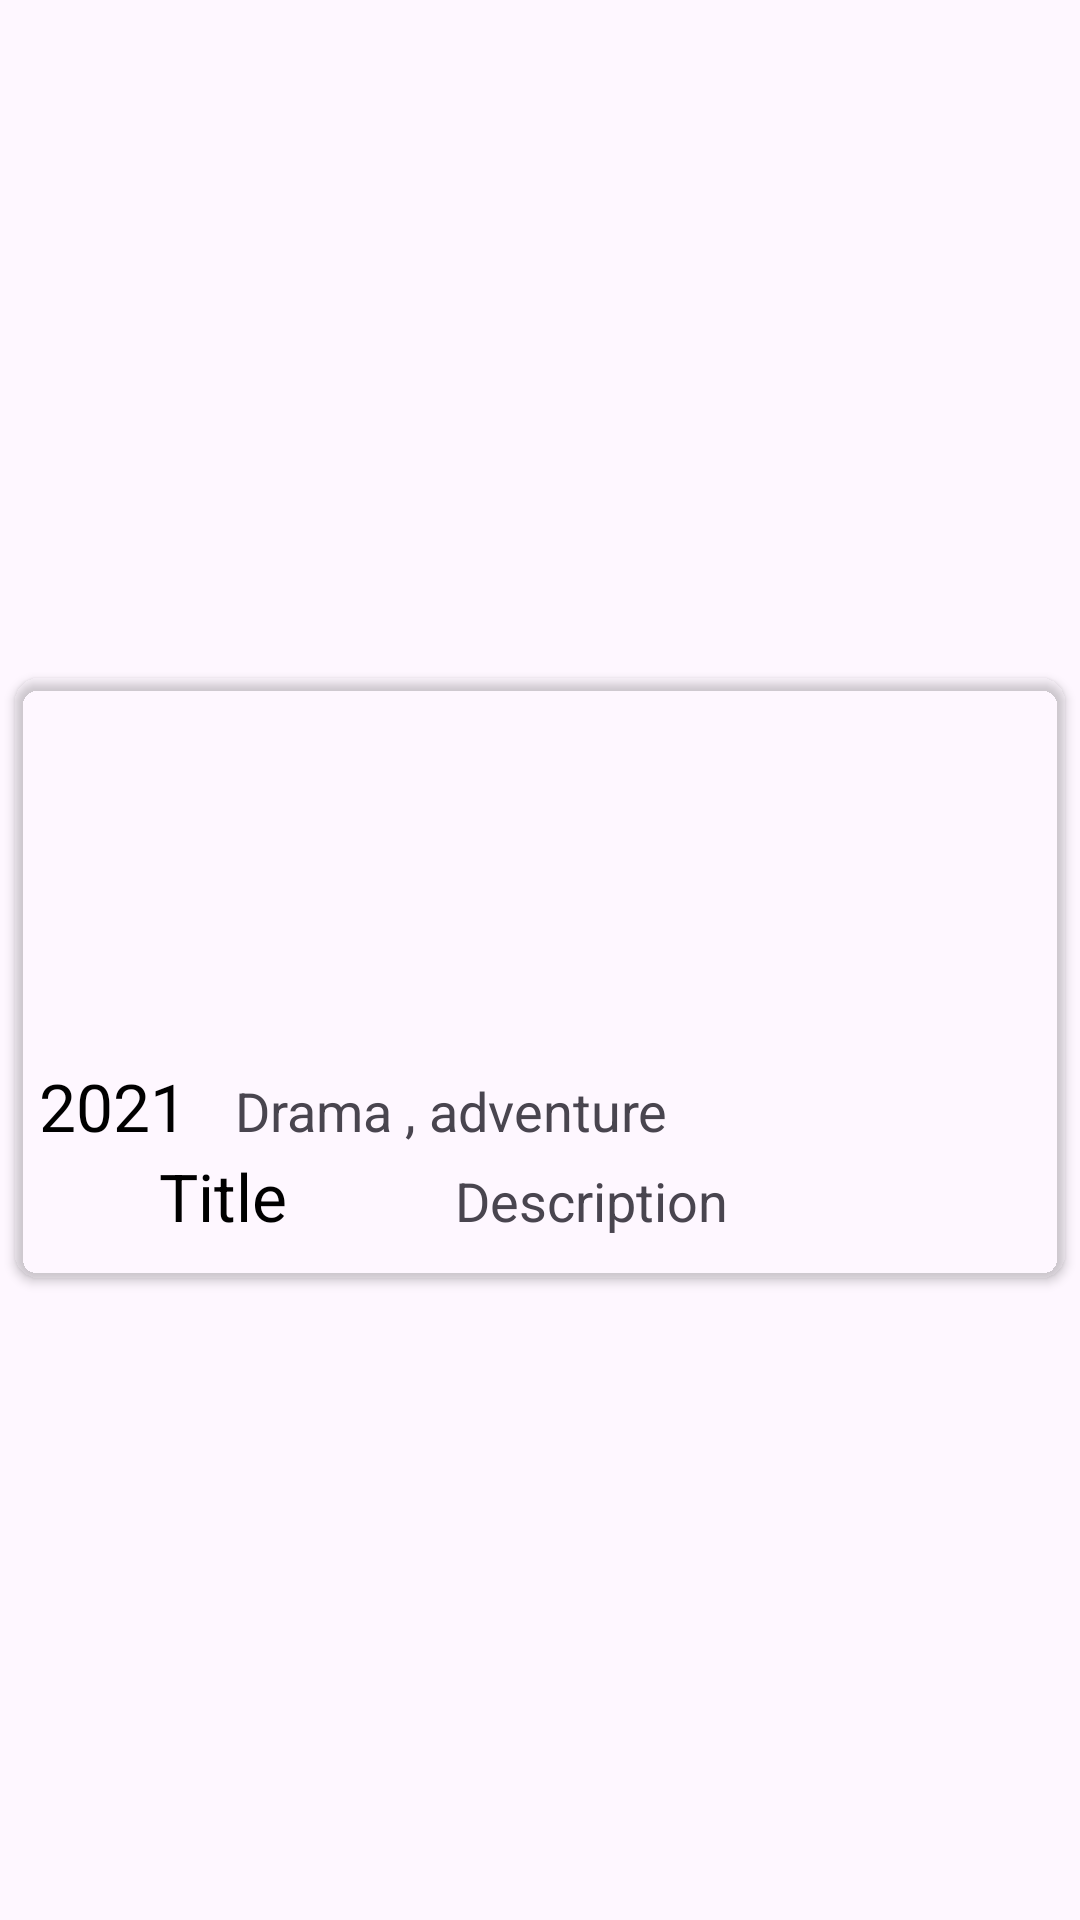

Android layout source for this screen:
<!-- AndroidManifest.xml: application theme Theme.Cinema_App -->
<!-- res/layout/slide_item.xml -->
<LinearLayout xmlns:android="http://schemas.android.com/apk/res/android"
    xmlns:app="http://schemas.android.com/apk/res-auto"
    xmlns:cardview="http://schemas.android.com/apk/res-auto"
    xmlns:tools="http://schemas.android.com/tools"
    android:layout_width="match_parent"
    android:layout_height="wrap_content"
    android:gravity="center"
    android:orientation="vertical">

    <androidx.cardview.widget.CardView
        android:layout_width="350dp"
        android:layout_height="200dp"
        android:layout_marginStart="6dp"
        android:layout_marginTop="20dp"
        android:layout_marginEnd="6dp"
        android:layout_marginBottom="8dp"
        android:backgroundTint="@color/transparent"
        cardview:cardCornerRadius="8dp"
        cardview:cardElevation="2dp"

        >

        <RelativeLayout
            android:layout_width="match_parent"
            android:layout_height="match_parent">

            <com.google.android.material.imageview.ShapeableImageView
                android:id="@+id/MainIMG"
                android:layout_width="match_parent"
                android:layout_height="match_parent"
                android:adjustViewBounds="true"
                android:scaleType="centerCrop" />

        </RelativeLayout>

        <androidx.constraintlayout.widget.ConstraintLayout
            android:layout_width="match_parent"
            android:layout_height="match_parent">

            <LinearLayout
                android:id="@+id/linearLayout2"
                android:layout_width="match_parent"
                android:layout_height="wrap_content"
                android:layout_marginTop="120dp"
                android:orientation="horizontal"
                cardview:layout_constraintTop_toTopOf="parent">

                <TextView
                    android:id="@+id/date"
                    android:layout_width="wrap_content"
                    android:layout_height="40dp"
                    android:padding="8dp"
                    android:text="2021"
                    android:textAppearance="?android:textAppearanceLarge"
                    android:textColor="@color/black" />

                <TextView
                    android:id="@+id/genres"
                    android:layout_width="wrap_content"
                    android:layout_height="40dp"
                    android:padding="8dp"
                    android:text="Drama , adventure"
                    android:textAppearance="?android:textAppearanceMedium" />

            </LinearLayout>

            <LinearLayout
                android:id="@+id/linearLayout"
                android:layout_width="match_parent"
                android:layout_height="wrap_content"
                android:layout_marginTop="150dp"
                android:orientation="horizontal"
                cardview:layout_constraintTop_toTopOf="parent">

                <ImageView
                    android:id="@+id/imdbImage"
                    android:layout_width="40dp"
                    android:layout_height="30dp"
                    android:layout_marginTop="10dp"
                    android:contentDescription="imageIMDB"
                    app:srcCompat="@drawable/imdbicon" />

                <TextView
                    android:id="@+id/imdbRating"
                    android:layout_width="wrap_content"
                    android:layout_height="40dp"
                    android:padding="8dp"
                    android:text="Title"
                    android:textAppearance="?android:textAppearanceLarge"
                    android:textColor="@color/black" />

                <ImageView
                    android:id="@+id/tomatoesImage"
                    android:layout_width="40dp"
                    android:layout_height="30dp"
                    android:layout_marginTop="10dp"
                    android:contentDescription="imageIMDB"
                    app:srcCompat="@drawable/tomatoes" />

                <TextView
                    android:id="@+id/tomatoesRating"
                    android:layout_width="wrap_content"
                    android:layout_height="40dp"
                    android:padding="8dp"
                    android:text="Description"
                    android:textAppearance="?android:textAppearanceMedium" />

            </LinearLayout>
        </androidx.constraintlayout.widget.ConstraintLayout>
    </androidx.cardview.widget.CardView>



</LinearLayout>
<!-- resources referenced by this layout -->
<resources>
  <color name="black">#FF000000</color>
  <color name="transparent">#00434242</color>
  <style name="Theme.Cinema_App" parent="Base.Theme.Cinema_App" />
  <style name="Base.Theme.Cinema_App" parent="Theme.Material3.DayNight.NoActionBar">
          
          
      </style>
</resources>
